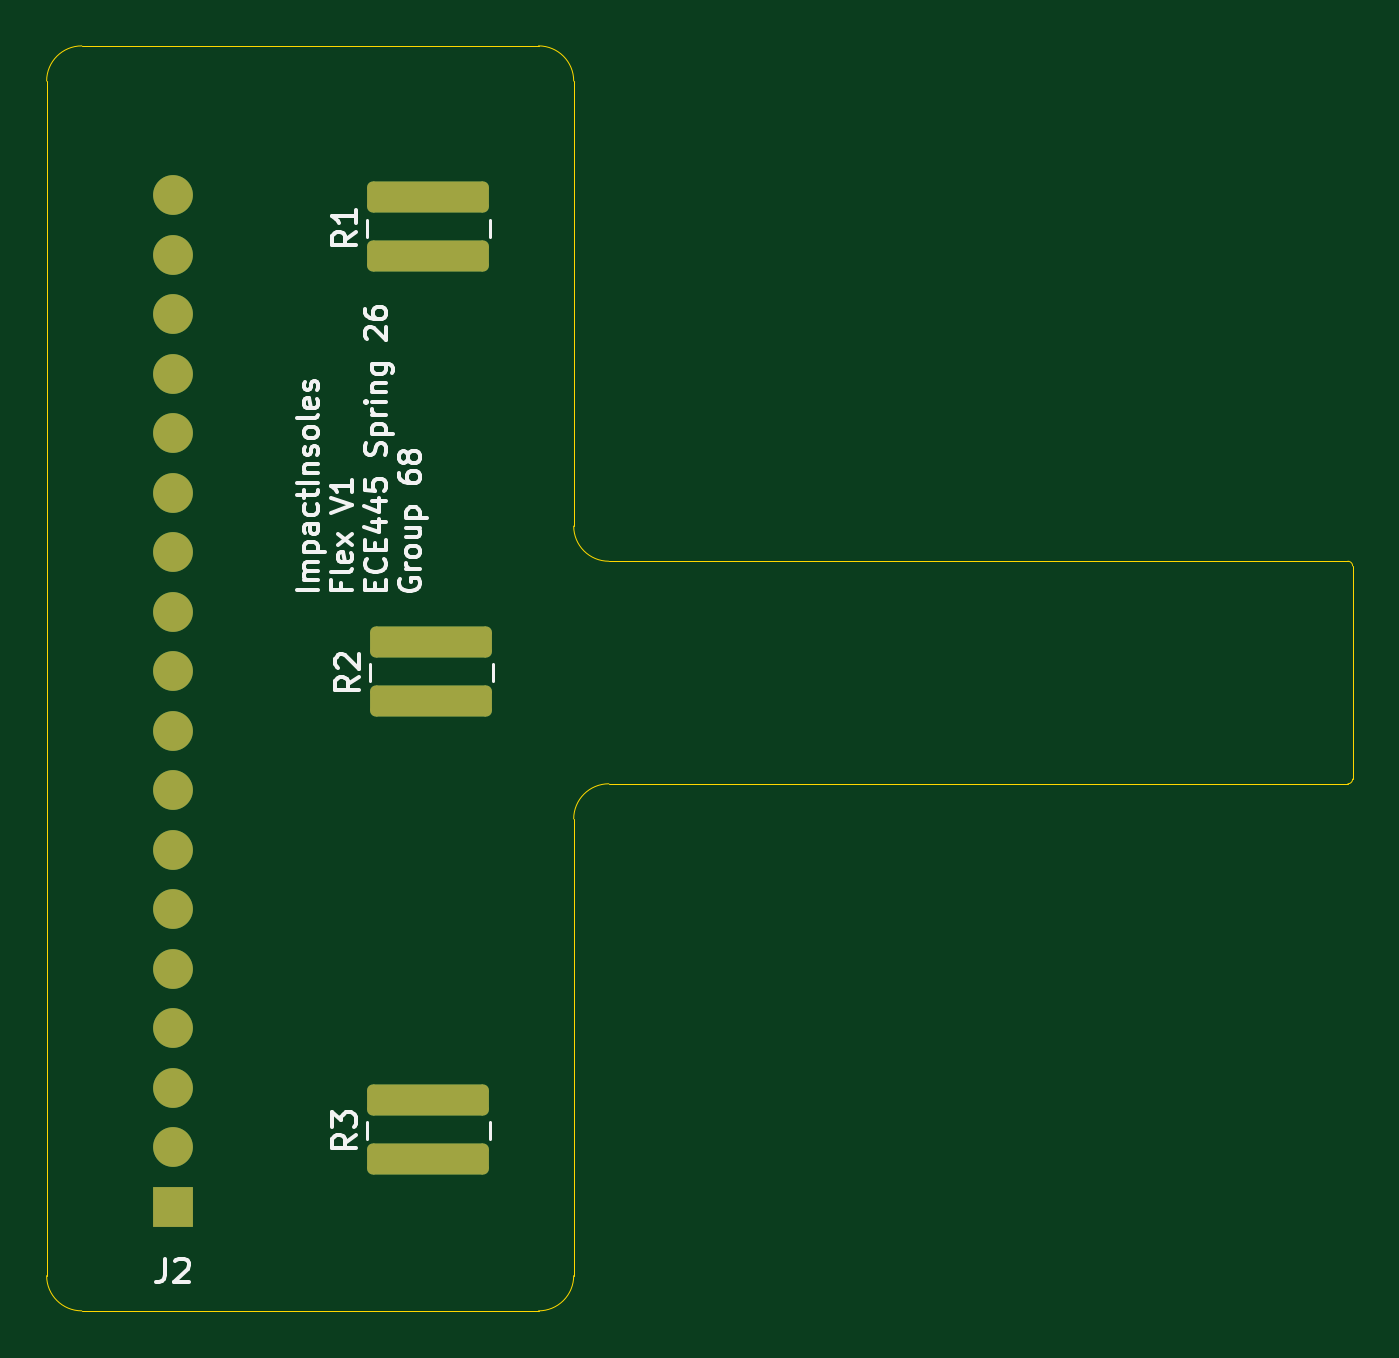
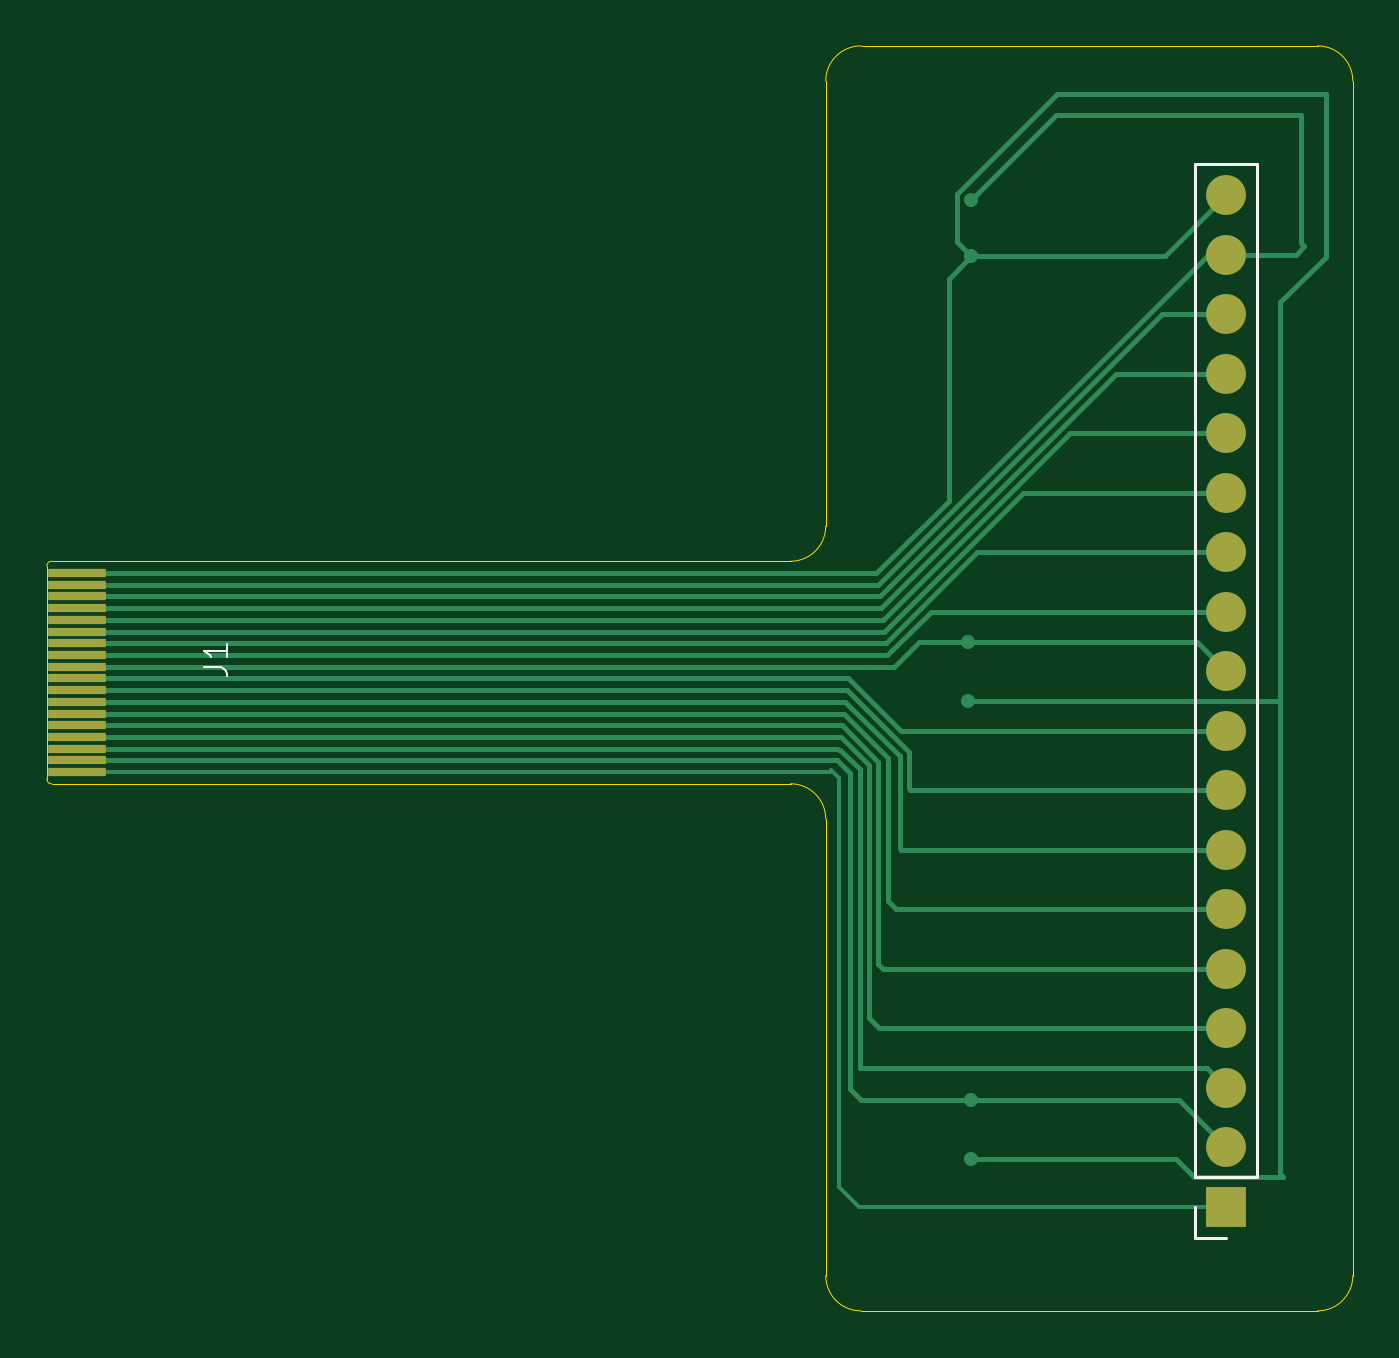
Circuit board: 9 layer files. Board 55.8 x 54.0 mm.
- bottom_copper: Flex PCB-B_Cu.gbr (9631 bytes)
- bottom_mask: Flex PCB-B_Mask.gbr (1543 bytes)
- paste: Flex PCB-B_Paste.gbr (999 bytes)
- bottom_silk: Flex PCB-B_Silkscreen.gbr (1373 bytes)
- outline: Flex PCB-Edge_Cuts.gbr (1662 bytes)
- top_copper: Flex PCB-F_Cu.gbr (3594 bytes)
- top_mask: Flex PCB-F_Mask.gbr (1925 bytes)
- paste: Flex PCB-F_Paste.gbr (1381 bytes)
- top_silk: Flex PCB-F_Silkscreen.gbr (24855 bytes)

=== bottom_copper: Flex PCB-B_Cu.gbr (9631 bytes, source omitted) ===
=== bottom_mask: Flex PCB-B_Mask.gbr ===
G04 #@! TF.GenerationSoftware,KiCad,Pcbnew,9.0.5*
G04 #@! TF.CreationDate,2026-02-26T13:41:24-06:00*
G04 #@! TF.ProjectId,Flex PCB,466c6578-2050-4434-922e-6b696361645f,rev?*
G04 #@! TF.SameCoordinates,Original*
G04 #@! TF.FileFunction,Soldermask,Bot*
G04 #@! TF.FilePolarity,Negative*
%FSLAX46Y46*%
G04 Gerber Fmt 4.6, Leading zero omitted, Abs format (unit mm)*
G04 Created by KiCad (PCBNEW 9.0.5) date 2026-02-26 13:41:24*
%MOMM*%
%LPD*%
G01*
G04 APERTURE LIST*
%ADD10R,2.500000X0.350000*%
%ADD11R,1.700000X1.700000*%
%ADD12C,1.700000*%
G04 APERTURE END LIST*
D10*
G04 #@! TO.C,J1*
X191975000Y-88500000D03*
X191975000Y-88000000D03*
X191975000Y-87500000D03*
X191975000Y-87000000D03*
X191975000Y-86500000D03*
X191975000Y-86000000D03*
X191975000Y-85500000D03*
X191975000Y-85000000D03*
X191975000Y-84500000D03*
X191975000Y-84000000D03*
X191975000Y-83500000D03*
X191975000Y-83000000D03*
X191975000Y-82500000D03*
X191975000Y-82000000D03*
X191975000Y-81500000D03*
X191975000Y-81000000D03*
X191975000Y-80500000D03*
X191975000Y-80000000D03*
G04 #@! TD*
D11*
G04 #@! TO.C,J2*
X142900000Y-107046000D03*
D12*
X142900000Y-104506000D03*
X142900000Y-101966000D03*
X142900000Y-99426000D03*
X142900000Y-96886000D03*
X142900000Y-94346000D03*
X142900000Y-91806000D03*
X142900000Y-89266000D03*
X142900000Y-86726000D03*
X142900000Y-84186000D03*
X142900000Y-81646000D03*
X142900000Y-79106000D03*
X142900000Y-76566000D03*
X142900000Y-74026000D03*
X142900000Y-71486000D03*
X142900000Y-68946000D03*
X142900000Y-66406000D03*
X142900000Y-63866000D03*
G04 #@! TD*
M02*

=== paste: Flex PCB-B_Paste.gbr ===
G04 #@! TF.GenerationSoftware,KiCad,Pcbnew,9.0.5*
G04 #@! TF.CreationDate,2026-02-26T13:41:24-06:00*
G04 #@! TF.ProjectId,Flex PCB,466c6578-2050-4434-922e-6b696361645f,rev?*
G04 #@! TF.SameCoordinates,Original*
G04 #@! TF.FileFunction,Paste,Bot*
G04 #@! TF.FilePolarity,Positive*
%FSLAX46Y46*%
G04 Gerber Fmt 4.6, Leading zero omitted, Abs format (unit mm)*
G04 Created by KiCad (PCBNEW 9.0.5) date 2026-02-26 13:41:24*
%MOMM*%
%LPD*%
G01*
G04 APERTURE LIST*
%ADD10R,2.500000X0.350000*%
G04 APERTURE END LIST*
D10*
G04 #@! TO.C,J1*
X191975000Y-88500000D03*
X191975000Y-88000000D03*
X191975000Y-87500000D03*
X191975000Y-87000000D03*
X191975000Y-86500000D03*
X191975000Y-86000000D03*
X191975000Y-85500000D03*
X191975000Y-85000000D03*
X191975000Y-84500000D03*
X191975000Y-84000000D03*
X191975000Y-83500000D03*
X191975000Y-83000000D03*
X191975000Y-82500000D03*
X191975000Y-82000000D03*
X191975000Y-81500000D03*
X191975000Y-81000000D03*
X191975000Y-80500000D03*
X191975000Y-80000000D03*
G04 #@! TD*
M02*

=== bottom_silk: Flex PCB-B_Silkscreen.gbr ===
G04 #@! TF.GenerationSoftware,KiCad,Pcbnew,9.0.5*
G04 #@! TF.CreationDate,2026-02-26T13:41:24-06:00*
G04 #@! TF.ProjectId,Flex PCB,466c6578-2050-4434-922e-6b696361645f,rev?*
G04 #@! TF.SameCoordinates,Original*
G04 #@! TF.FileFunction,Legend,Bot*
G04 #@! TF.FilePolarity,Positive*
%FSLAX46Y46*%
G04 Gerber Fmt 4.6, Leading zero omitted, Abs format (unit mm)*
G04 Created by KiCad (PCBNEW 9.0.5) date 2026-02-26 13:41:24*
%MOMM*%
%LPD*%
G01*
G04 APERTURE LIST*
%ADD10C,0.100000*%
%ADD11C,0.120000*%
G04 APERTURE END LIST*
D10*
X186542580Y-84033333D02*
X185828295Y-84033333D01*
X185828295Y-84033333D02*
X185685438Y-84080952D01*
X185685438Y-84080952D02*
X185590200Y-84176190D01*
X185590200Y-84176190D02*
X185542580Y-84319047D01*
X185542580Y-84319047D02*
X185542580Y-84414285D01*
X185542580Y-83033333D02*
X185542580Y-83604761D01*
X185542580Y-83319047D02*
X186542580Y-83319047D01*
X186542580Y-83319047D02*
X186399723Y-83414285D01*
X186399723Y-83414285D02*
X186304485Y-83509523D01*
X186304485Y-83509523D02*
X186256866Y-83604761D01*
D11*
G04 #@! TO.C,J2*
X141570000Y-62536000D02*
X144230000Y-62536000D01*
X141570000Y-105776000D02*
X141570000Y-62536000D01*
X141570000Y-105776000D02*
X144230000Y-105776000D01*
X142900000Y-108376000D02*
X144230000Y-108376000D01*
X144230000Y-105776000D02*
X144230000Y-62536000D01*
X144230000Y-108376000D02*
X144230000Y-107046000D01*
G04 #@! TD*
M02*

=== outline: Flex PCB-Edge_Cuts.gbr ===
G04 #@! TF.GenerationSoftware,KiCad,Pcbnew,9.0.5*
G04 #@! TF.CreationDate,2026-02-26T13:41:24-06:00*
G04 #@! TF.ProjectId,Flex PCB,466c6578-2050-4434-922e-6b696361645f,rev?*
G04 #@! TF.SameCoordinates,Original*
G04 #@! TF.FileFunction,Profile,NP*
%FSLAX46Y46*%
G04 Gerber Fmt 4.6, Leading zero omitted, Abs format (unit mm)*
G04 Created by KiCad (PCBNEW 9.0.5) date 2026-02-26 13:41:24*
%MOMM*%
%LPD*%
G01*
G04 APERTURE LIST*
G04 #@! TA.AperFunction,Profile*
%ADD10C,0.050000*%
G04 #@! TD*
G04 APERTURE END LIST*
D10*
X160000000Y-90500000D02*
G75*
G02*
X161500000Y-89000000I1500000J0D01*
G01*
X158500000Y-57500000D02*
X139000000Y-57500000D01*
X189750000Y-89000000D02*
X161500000Y-89000000D01*
X160000000Y-78000000D02*
X160000000Y-59000000D01*
X189750000Y-79500000D02*
X161500000Y-79500000D01*
X160000000Y-110000000D02*
X160000000Y-90500000D01*
X160000000Y-110000000D02*
G75*
G02*
X158500000Y-111500000I-1500000J0D01*
G01*
X139000000Y-111500000D02*
X158500000Y-111500000D01*
X158500000Y-57500000D02*
G75*
G02*
X160000000Y-59000000I0J-1500000D01*
G01*
X137500000Y-59000000D02*
X137500000Y-110000000D01*
X161500000Y-79500000D02*
G75*
G02*
X160000000Y-78000000I0J1500000D01*
G01*
X139000000Y-111500000D02*
G75*
G02*
X137500000Y-110000000I0J1500000D01*
G01*
X137500000Y-59000000D02*
G75*
G02*
X139000000Y-57500000I1500000J0D01*
G01*
G04 #@! TO.C,J1*
X189750000Y-79500000D02*
X193050000Y-79500000D01*
X189750000Y-89000000D02*
X193050000Y-89000000D01*
X193250000Y-88800000D02*
X193250000Y-79700000D01*
X193050000Y-79500000D02*
G75*
G02*
X193250000Y-79700000I0J-200000D01*
G01*
X193250000Y-88800000D02*
G75*
G02*
X193050000Y-89000000I-200001J1D01*
G01*
G04 #@! TD*
M02*

=== top_copper: Flex PCB-F_Cu.gbr (3594 bytes, source withheld) ===
=== top_mask: Flex PCB-F_Mask.gbr (1925 bytes, source withheld) ===
=== paste: Flex PCB-F_Paste.gbr (1381 bytes, source withheld) ===
=== top_silk: Flex PCB-F_Silkscreen.gbr (24855 bytes, source omitted) ===
